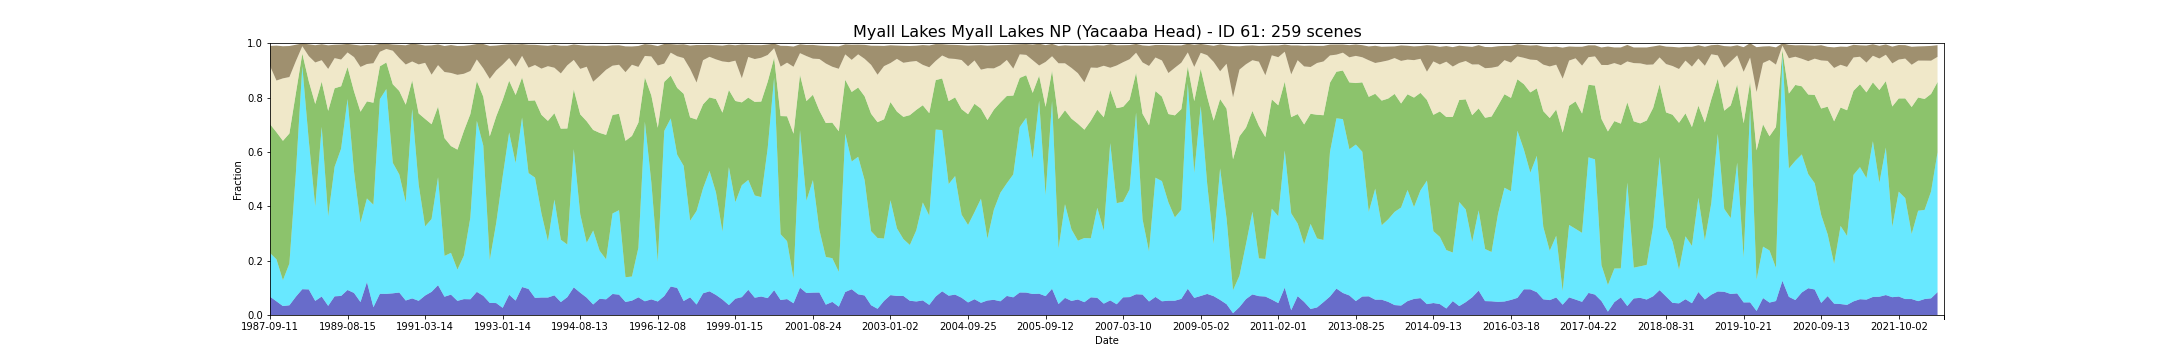

Source data for this figure (header and first rows):
feature_id, water, wet, bs, pv, npv, pc_missing, date, s3_csv_path, display_time
61, 0.0675, 0.1607, 0.07365, 0.4742, 0.2139, 0.003655, 1987-09-11T23:10:29Z, s3://dea-public-data-dev/projects/WIT/Ra…, 1987-09-11
61, 0.0503, 0.1546, 0.1285, 0.4677, 0.1901, 0.0117, 1987-09-27T23:10:51Z, s3://dea-public-data-dev/projects/WIT/Ra…, 1987-09-27
61, 0.03289, 0.09503, 0.1183, 0.5129, 0.2297, 0.0, 1987-10-29T23:11:25Z, s3://dea-public-data-dev/projects/WIT/Ra…, 1987-10-29
61, 0.03582, 0.1535, 0.1142, 0.4785, 0.2076, 0.0, 1987-11-14T23:11:47Z, s3://dea-public-data-dev/projects/WIT/Ra…, 1987-11-14
61, 0.06725, 0.4539, 0.06034, 0.2942, 0.1186, 0.0, 1988-02-18T23:13:23Z, s3://dea-public-data-dev/projects/WIT/Ra…, 1988-02-18
61, 0.09498, 0.8201, 0.01012, 0.04657, 0.02728, 0.05336, 1988-08-12T23:14:25Z, s3://dea-public-data-dev/projects/WIT/Ra…, 1988-08-12
61, 0.09421, 0.5475, 0.04334, 0.2183, 0.09249, 0.01462, 1988-08-28T23:14:30Z, s3://dea-public-data-dev/projects/WIT/Ra…, 1988-08-28
61, 0.0519, 0.3472, 0.06348, 0.3773, 0.1527, 0.0, 1988-09-29T23:14:21Z, s3://dea-public-data-dev/projects/WIT/Ra…, 1988-09-29
61, 0.06798, 0.6243, 0.05879, 0.1663, 0.07879, 0.0, 1988-10-15T23:14:16Z, s3://dea-public-data-dev/projects/WIT/Ra…, 1988-10-15
61, 0.03363, 0.3297, 0.08683, 0.3877, 0.1543, 0.0, 1988-12-02T23:14:15Z, s3://dea-public-data-dev/projects/WIT/Ra…, 1988-12-02
61, 0.06871, 0.4766, 0.04911, 0.2888, 0.1111, 0.0, 1989-01-19T23:13:42Z, s3://dea-public-data-dev/projects/WIT/Ra…, 1989-01-19
61, 0.07018, 0.5417, 0.05542, 0.2296, 0.09827, 0.0, 1989-03-08T23:13:15Z, s3://dea-public-data-dev/projects/WIT/Ra…, 1989-03-08
61, 0.09202, 0.7025, 0.03156, 0.1175, 0.054, 0.04678, 1989-08-15T23:10:23Z, s3://dea-public-data-dev/projects/WIT/Ra…, 1989-08-15
61, 0.0812, 0.4462, 0.04551, 0.2955, 0.1259, 0.000731, 1989-09-16T23:09:32Z, s3://dea-public-data-dev/projects/WIT/Ra…, 1989-09-16
61, 0.04765, 0.2911, 0.07892, 0.4092, 0.1648, 0.002924, 1989-10-18T23:08:40Z, s3://dea-public-data-dev/projects/WIT/Ra…, 1989-10-18
61, 0.1214, 0.3074, 0.0702, 0.3571, 0.1375, 0.06067, 1989-11-03T23:08:23Z, s3://dea-public-data-dev/projects/WIT/Ra…, 1989-11-03
61, 0.02851, 0.3772, 0.06607, 0.3754, 0.1453, 0.0, 1989-11-19T23:07:42Z, s3://dea-public-data-dev/projects/WIT/Ra…, 1989-11-19
61, 0.07807, 0.716, 0.02928, 0.1209, 0.05334, 0.01681, 1990-04-12T23:03:54Z, s3://dea-public-data-dev/projects/WIT/Ra…, 1990-04-12
61, 0.0778, 0.7536, 0.0192, 0.09772, 0.0497, 0.04167, 1990-08-18T23:03:40Z, s3://dea-public-data-dev/projects/WIT/Ra…, 1990-08-18
61, 0.07976, 0.4801, 0.02289, 0.2891, 0.1234, 0.01023, 1990-09-03T23:03:33Z, s3://dea-public-data-dev/projects/WIT/Ra…, 1990-09-03
61, 0.08266, 0.4345, 0.04849, 0.3071, 0.1211, 0.000731, 1990-09-19T23:03:30Z, s3://dea-public-data-dev/projects/WIT/Ra…, 1990-09-19
61, 0.05336, 0.3618, 0.07087, 0.3586, 0.1477, 0.0, 1990-11-06T23:03:11Z, s3://dea-public-data-dev/projects/WIT/Ra…, 1990-11-06
61, 0.06107, 0.6969, 0.06615, 0.1052, 0.06953, 0.0424, 1990-12-08T23:03:00Z, s3://dea-public-data-dev/projects/WIT/Ra…, 1990-12-08
61, 0.05217, 0.4276, 0.07373, 0.2618, 0.1803, 0.005117, 1991-01-09T23:03:46Z, s3://dea-public-data-dev/projects/WIT/Ra…, 1991-01-09
61, 0.07164, 0.2544, 0.06356, 0.3954, 0.2064, 0.0, 1991-03-14T23:05:04Z, s3://dea-public-data-dev/projects/WIT/Ra…, 1991-03-14
61, 0.08528, 0.2679, 0.108, 0.3487, 0.1823, 0.03143, 1991-08-21T23:07:17Z, s3://dea-public-data-dev/projects/WIT/Ra…, 1991-08-21
61, 0.1098, 0.3972, 0.07612, 0.2599, 0.1524, 0.008041, 1991-09-06T23:07:32Z, s3://dea-public-data-dev/projects/WIT/Ra…, 1991-09-06
61, 0.0673, 0.15, 0.09557, 0.4335, 0.2433, 0.000731, 1991-09-22T23:07:40Z, s3://dea-public-data-dev/projects/WIT/Ra…, 1991-09-22
61, 0.075, 0.1538, 0.1027, 0.3928, 0.2689, 0.03509, 1991-10-24T23:07:49Z, s3://dea-public-data-dev/projects/WIT/Ra…, 1991-10-24
61, 0.05198, 0.1149, 0.1061, 0.4416, 0.2751, 0.001462, 1991-11-09T23:07:55Z, s3://dea-public-data-dev/projects/WIT/Ra…, 1991-11-09
61, 0.05848, 0.1601, 0.1026, 0.4589, 0.2101, 0.0, 1992-01-12T23:07:58Z, s3://dea-public-data-dev/projects/WIT/Ra…, 1992-01-12
61, 0.05792, 0.3006, 0.0949, 0.3808, 0.1584, 0.002924, 1992-02-29T23:07:53Z, s3://dea-public-data-dev/projects/WIT/Ra…, 1992-02-29
61, 0.08516, 0.6294, 0.05678, 0.1461, 0.07952, 0.09868, 1992-08-07T23:06:24Z, s3://dea-public-data-dev/projects/WIT/Ra…, 1992-08-07
61, 0.07064, 0.5526, 0.0894, 0.18, 0.1044, 0.006579, 1992-10-10T23:05:14Z, s3://dea-public-data-dev/projects/WIT/Ra…, 1992-10-10
61, 0.04462, 0.1573, 0.1211, 0.4554, 0.2116, 0.000731, 1992-11-27T23:04:47Z, s3://dea-public-data-dev/projects/WIT/Ra…, 1992-11-27
61, 0.04386, 0.2946, 0.09162, 0.3923, 0.169, 0.0, 1992-12-29T23:05:08Z, s3://dea-public-data-dev/projects/WIT/Ra…, 1992-12-29
61, 0.02634, 0.4835, 0.07279, 0.2814, 0.1298, 0.000731, 1993-01-14T23:05:21Z, s3://dea-public-data-dev/projects/WIT/Ra…, 1993-01-14
61, 0.07462, 0.5969, 0.05059, 0.1905, 0.08343, 0.000731, 1993-03-19T23:05:52Z, s3://dea-public-data-dev/projects/WIT/Ra…, 1993-03-19
61, 0.0531, 0.5059, 0.08188, 0.2504, 0.1039, 0.008772, 1993-04-04T23:05:57Z, s3://dea-public-data-dev/projects/WIT/Ra…, 1993-04-04
61, 0.1029, 0.6236, 0.04319, 0.1474, 0.07959, 0.02705, 1993-04-20T23:06:06Z, s3://dea-public-data-dev/projects/WIT/Ra…, 1993-04-20
61, 0.09588, 0.4263, 0.08458, 0.266, 0.1217, 0.07749, 1993-08-10T23:06:06Z, s3://dea-public-data-dev/projects/WIT/Ra…, 1993-08-10
61, 0.063, 0.4425, 0.07435, 0.2841, 0.1301, 0.002193, 1993-09-11T23:06:04Z, s3://dea-public-data-dev/projects/WIT/Ra…, 1993-09-11
61, 0.06433, 0.3092, 0.08569, 0.3629, 0.17, 0.0, 1993-09-27T23:06:01Z, s3://dea-public-data-dev/projects/WIT/Ra…, 1993-09-27
61, 0.06433, 0.2076, 0.07497, 0.4423, 0.2013, 0.0, 1993-10-13T23:05:55Z, s3://dea-public-data-dev/projects/WIT/Ra…, 1993-10-13
61, 0.07237, 0.3523, 0.08414, 0.3177, 0.1673, 0.0, 1993-11-14T23:05:39Z, s3://dea-public-data-dev/projects/WIT/Ra…, 1993-11-14
61, 0.04762, 0.2293, 0.102, 0.4087, 0.2031, 0.002193, 1993-11-30T23:05:36Z, s3://dea-public-data-dev/projects/WIT/Ra…, 1993-11-30
61, 0.06573, 0.1935, 0.07177, 0.427, 0.2325, 0.01023, 1994-01-01T23:05:19Z, s3://dea-public-data-dev/projects/WIT/Ra…, 1994-01-01
61, 0.1017, 0.5087, 0.05689, 0.2192, 0.1088, 0.03728, 1994-04-23T23:03:38Z, s3://dea-public-data-dev/projects/WIT/Ra…, 1994-04-23
61, 0.0821, 0.2885, 0.08708, 0.3677, 0.1672, 0.06506, 1994-08-13T23:01:04Z, s3://dea-public-data-dev/projects/WIT/Ra…, 1994-08-13
61, 0.06388, 0.2019, 0.07714, 0.447, 0.2006, 0.004386, 1994-09-14T23:00:17Z, s3://dea-public-data-dev/projects/WIT/Ra…, 1994-09-14
61, 0.03874, 0.2719, 0.1331, 0.3703, 0.1773, 0.0, 1994-11-01T22:58:45Z, s3://dea-public-data-dev/projects/WIT/Ra…, 1994-11-01
61, 0.05965, 0.1767, 0.1109, 0.4337, 0.2094, 0.00731, 1994-12-19T22:57:13Z, s3://dea-public-data-dev/projects/WIT/Ra…, 1994-12-19
61, 0.05775, 0.1469, 0.08751, 0.458, 0.2396, 0.0, 1995-02-21T22:54:47Z, s3://dea-public-data-dev/projects/WIT/Ra…, 1995-02-21
61, 0.07738, 0.2961, 0.07459, 0.3626, 0.1812, 0.01754, 1995-04-10T22:52:51Z, s3://dea-public-data-dev/projects/WIT/Ra…, 1995-04-10
61, 0.07492, 0.3107, 0.07169, 0.3546, 0.1805, 0.0731, 1995-08-16T22:47:04Z, s3://dea-public-data-dev/projects/WIT/Ra…, 1995-08-16
61, 0.04801, 0.09084, 0.09505, 0.502, 0.2525, 0.01023, 1995-10-19T22:43:49Z, s3://dea-public-data-dev/projects/WIT/Ra…, 1995-10-19
61, 0.05282, 0.08877, 0.06729, 0.5172, 0.262, 0.003655, 1995-11-04T22:43:13Z, s3://dea-public-data-dev/projects/WIT/Ra…, 1995-11-04
61, 0.06515, 0.1823, 0.07704, 0.4605, 0.2048, 0.001462, 1995-12-06T22:44:08Z, s3://dea-public-data-dev/projects/WIT/Ra…, 1995-12-06
61, 0.05048, 0.6606, 0.04345, 0.1631, 0.07907, 0.000731, 1996-03-11T22:50:51Z, s3://dea-public-data-dev/projects/WIT/Ra…, 1996-03-11
61, 0.05756, 0.4303, 0.04299, 0.32, 0.1434, 0.009503, 1996-09-03T23:00:49Z, s3://dea-public-data-dev/projects/WIT/Ra…, 1996-09-03
... 199 more rows
